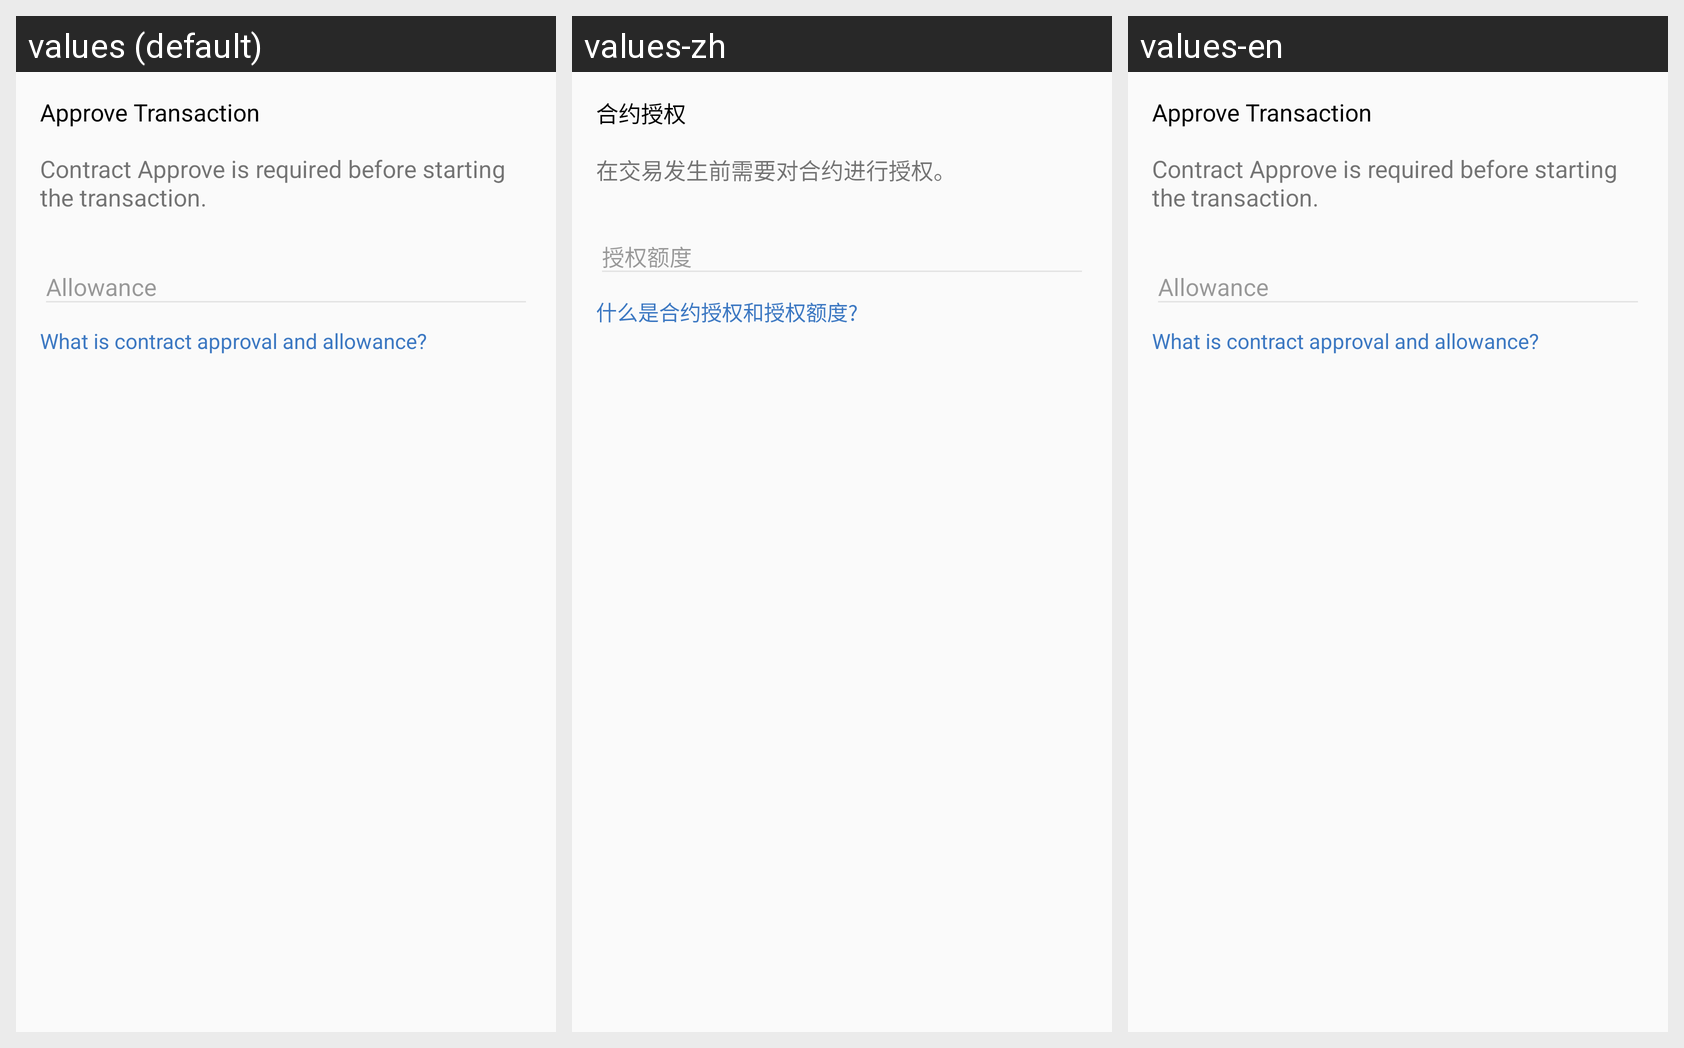

Strings drawn on this Android screen and how each of the app's shown locales translates them:
Android screen res/layout/dialog_contract_approve.xml rendered under 3 locales, left to right: values (default), values-zh, values-en. Device: Nexus 5 (rendered at 1080×1920; each locale shown at half size, 540×960, under a caption strip naming it); theme AppTheme.
Strings drawn on this screen, with the default value and each locale's value (text and hints the layout hard-codes, and strings that could not be matched under every locale, appear in the picture but are not listed):

title_approve_transaction
  values: Approve Transaction
  values-zh: 合约授权
  values-en: Approve Transaction

tip_approve_transaction
  values: Contract Approve is required before starting the transaction.
  values-zh: 在交易发生前需要对合约进行授权。
  values-en: Contract Approve is required before starting the transaction.

question_contract_approval
  values: What is contract approval and allowance?
  values-zh: 什么是合约授权和授权额度?
  values-en: What is contract approval and allowance?
